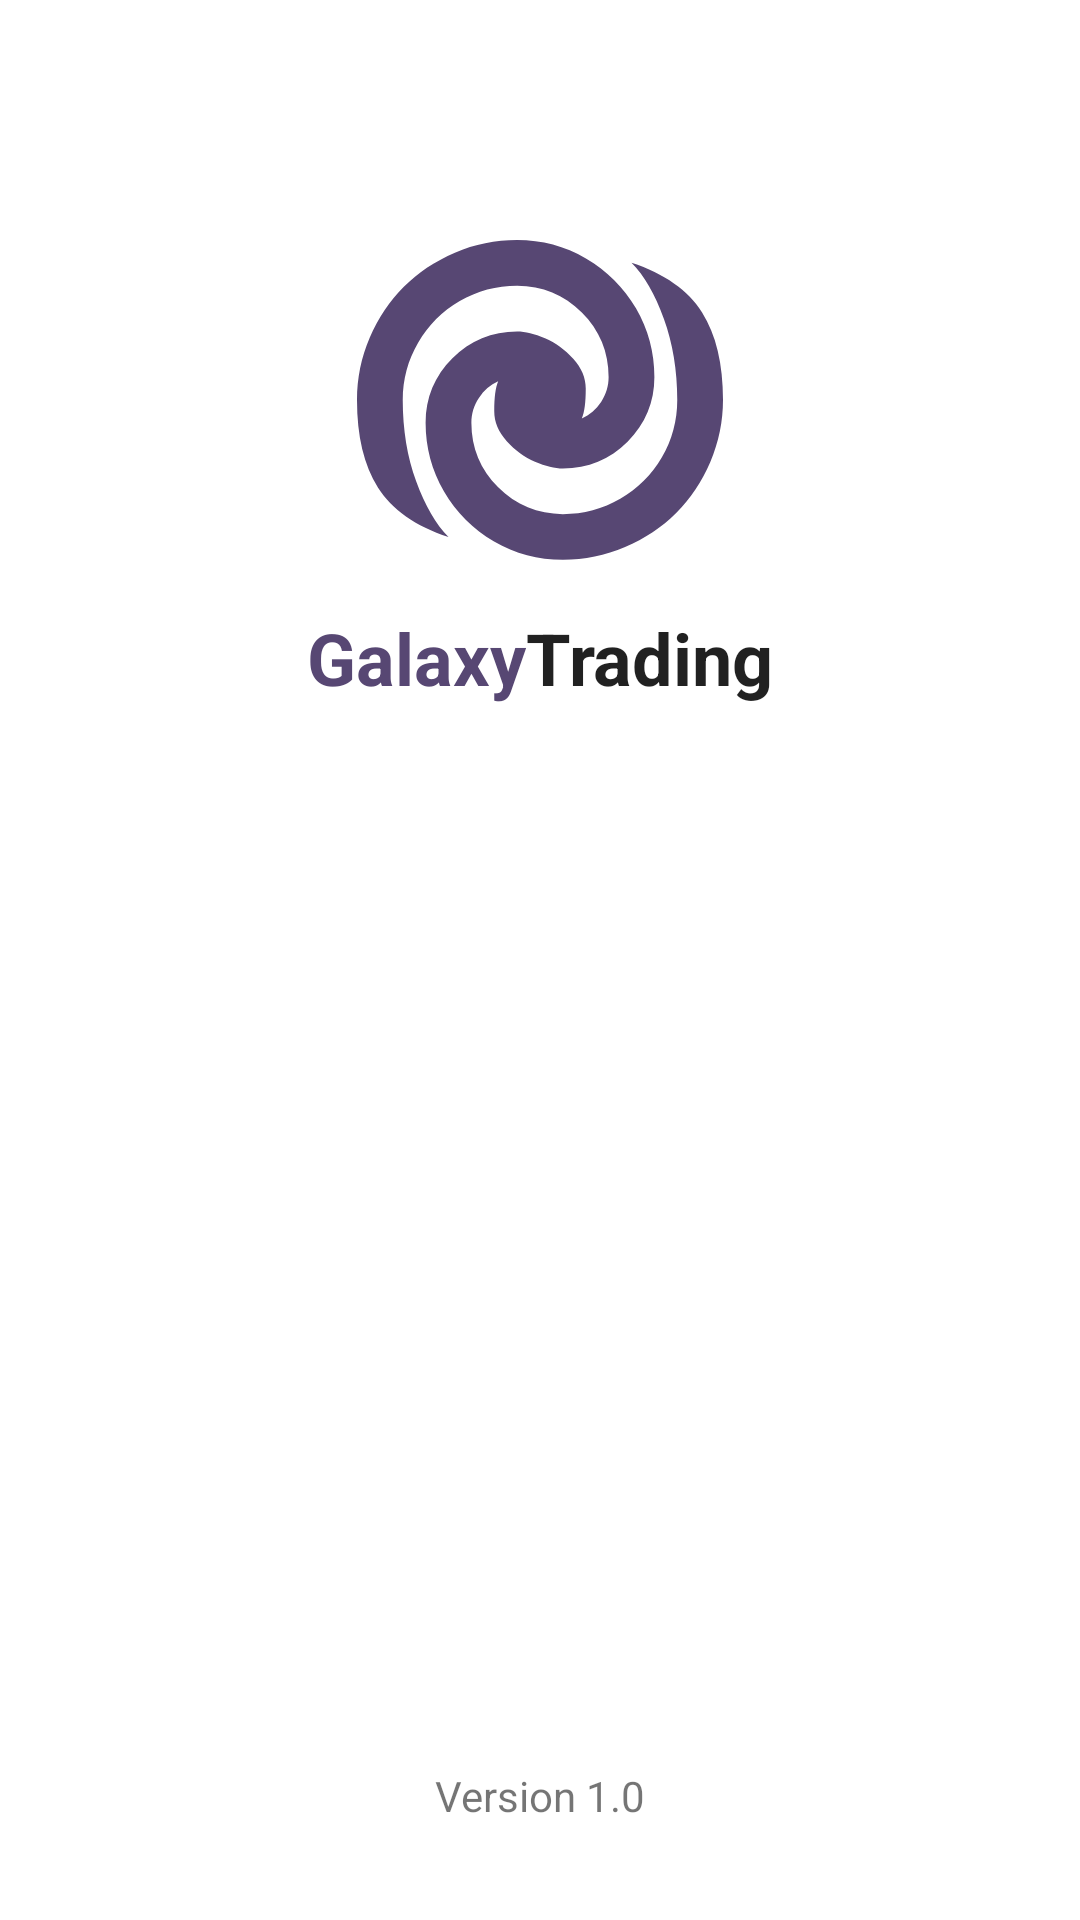

The Android layout XML behind this screen, and the referenced resources:
<!-- AndroidManifest.xml: application theme Theme.GMTrading.NoActionBar -->
<!-- res/layout/activity_splash_screen.xml -->
<?xml version="1.0" encoding="utf-8"?>
<androidx.constraintlayout.widget.ConstraintLayout xmlns:android="http://schemas.android.com/apk/res/android"
    xmlns:app="http://schemas.android.com/apk/res-auto"
    xmlns:tools="http://schemas.android.com/tools"
    android:layout_width="match_parent"
    android:layout_height="match_parent"
    tools:context=".ui.splash.SplashScreenActivity">

    <ImageView
        android:id="@+id/imageView"
        android:layout_width="wrap_content"
        android:layout_height="wrap_content"
        android:src="@drawable/ic_logo"
        app:layout_constraintBottom_toBottomOf="parent"
        app:layout_constraintEnd_toEndOf="parent"
        app:layout_constraintStart_toStartOf="parent"
        app:layout_constraintTop_toTopOf="parent"
        app:layout_constraintVertical_bias="0.15" />

    <LinearLayout
        android:layout_width="wrap_content"
        android:layout_height="wrap_content"
        android:layout_marginTop="16dp"
        android:orientation="horizontal"
        app:layout_constraintEnd_toEndOf="@+id/imageView"
        app:layout_constraintStart_toStartOf="@+id/imageView"
        app:layout_constraintTop_toBottomOf="@+id/imageView">

        <TextView
            android:layout_width="wrap_content"
            android:layout_height="wrap_content"
            android:text="@string/galaxy"
            android:textAppearance="@style/TextAppearance.AppCompat.Body1"
            android:textColor="@color/primary"
            android:textSize="24sp"
            android:textStyle="bold" />

        <TextView
            android:layout_width="wrap_content"
            android:layout_height="wrap_content"
            android:text="@string/trading"
            android:textAppearance="@style/TextAppearance.AppCompat.Body1"
            android:textSize="24sp"
            android:textStyle="bold" />

    </LinearLayout>


    <TextView
        android:id="@+id/textView"
        android:layout_width="wrap_content"
        android:layout_height="wrap_content"
        android:layout_marginBottom="32dp"
        android:text="@string/version"
        app:layout_constraintBottom_toBottomOf="parent"
        app:layout_constraintEnd_toEndOf="parent"
        app:layout_constraintStart_toStartOf="parent" />


</androidx.constraintlayout.widget.ConstraintLayout>
<!-- resources referenced by this layout -->
<resources>
  <color name="primary">#574773</color>
  <!-- drawable ic_logo (drawable) -->
  <vector xmlns:android="http://schemas.android.com/apk/res/android"
      android:width="122dp"
      android:height="107dp"
      android:viewportWidth="122"
      android:viewportHeight="107">
      <group>
          <path
              android:fillColor="#574773"
              android:pathData="M68.63 106.6c-8.27 0-15.91-2.03-22.94-6.12c-7.03-4.09-12.59-9.64-16.68-16.66s-6.14-14.65-6.14-22.9c0-8.41 2.98-15.59 8.94-21.54c5.96-5.95 13.15-8.92 21.57-8.92c2.7 0 5.8 0.75 9.29 2.26c3.5 1.5 6.63 3.79 9.41 6.84c2.78 3.06 4.17 6.37 4.17 9.94c0 4.68-0.44 8-1.31 10c2.62-1.2 4.77-3.04 6.43-5.54c1.67-2.5 2.5-5.26 2.5-8.27c0-8.4-2.97-15.59-8.93-21.54c-5.96-5.95-13.15-8.92-21.56-8.92c-6.92 0-13.29 1.7-19.13 5.12c-5.84 3.4-10.46 8.03-13.88 13.86c-3.41 5.83-5.12 12.2-5.12 19.1c0 9.9 1.49 18.95 4.47 27.12C22.7 88.6 26.29 94.8 30.5 99c-11.04-3.65-18.88-9.16-23.53-16.54C2.32 75.08 0 65.36 0 53.3c0-7.21 1.41-14.12 4.23-20.7c2.82-6.58 6.61-12.25 11.38-17.01c4.76-4.76 10.44-8.55 17.03-11.37C39.24 1.41 46.14 0 53.37 0c8.27 0 15.91 2.04 22.94 6.13c7.03 4.08 12.59 9.64 16.68 16.66c4.09 7.01 6.14 14.65 6.14 22.9c0 8.4-2.98 15.59-8.94 21.53c-5.96 5.95-13.15 8.93-21.56 8.93c-2.7 0-5.8-0.76-9.3-2.26c-3.5-1.51-6.63-3.79-9.41-6.84c-2.78-3.06-4.17-6.37-4.17-9.94c0-4.68 0.44-8.01 1.31-10c-2.62 1.2-4.77 3.04-6.43 5.54c-1.67 2.5-2.5 5.25-2.5 8.27c0 8.4 2.97 15.59 8.93 21.53c5.96 5.95 13.15 8.93 21.56 8.93c6.92 0 13.29-1.7 19.13-5.12c5.83-3.4 10.46-8.03 13.88-13.86c3.41-5.83 5.12-12.2 5.12-19.1c0-9.83-1.49-18.85-4.47-27.06C99.3 18.03 95.71 11.82 91.5 7.6c11.04 3.65 18.88 9.17 23.53 16.54c4.65 7.38 6.97 17.1 6.97 29.15c0 7.22-1.41 14.12-4.23 20.7c-2.82 6.59-6.61 12.26-11.38 17.02c-4.76 4.76-10.44 8.55-17.03 11.36c-6.6 2.82-13.5 4.23-20.73 4.23z"/>
      </group>
  </vector>
  <string name="galaxy">Galaxy</string>
  <string name="trading">Trading</string>
  <string name="version">Version 1.0</string>
  <style name="Theme.GMTrading.NoActionBar">
          <item name="windowNoTitle">true</item>
          <item name="windowActionBar">false</item>
      </style>
</resources>
